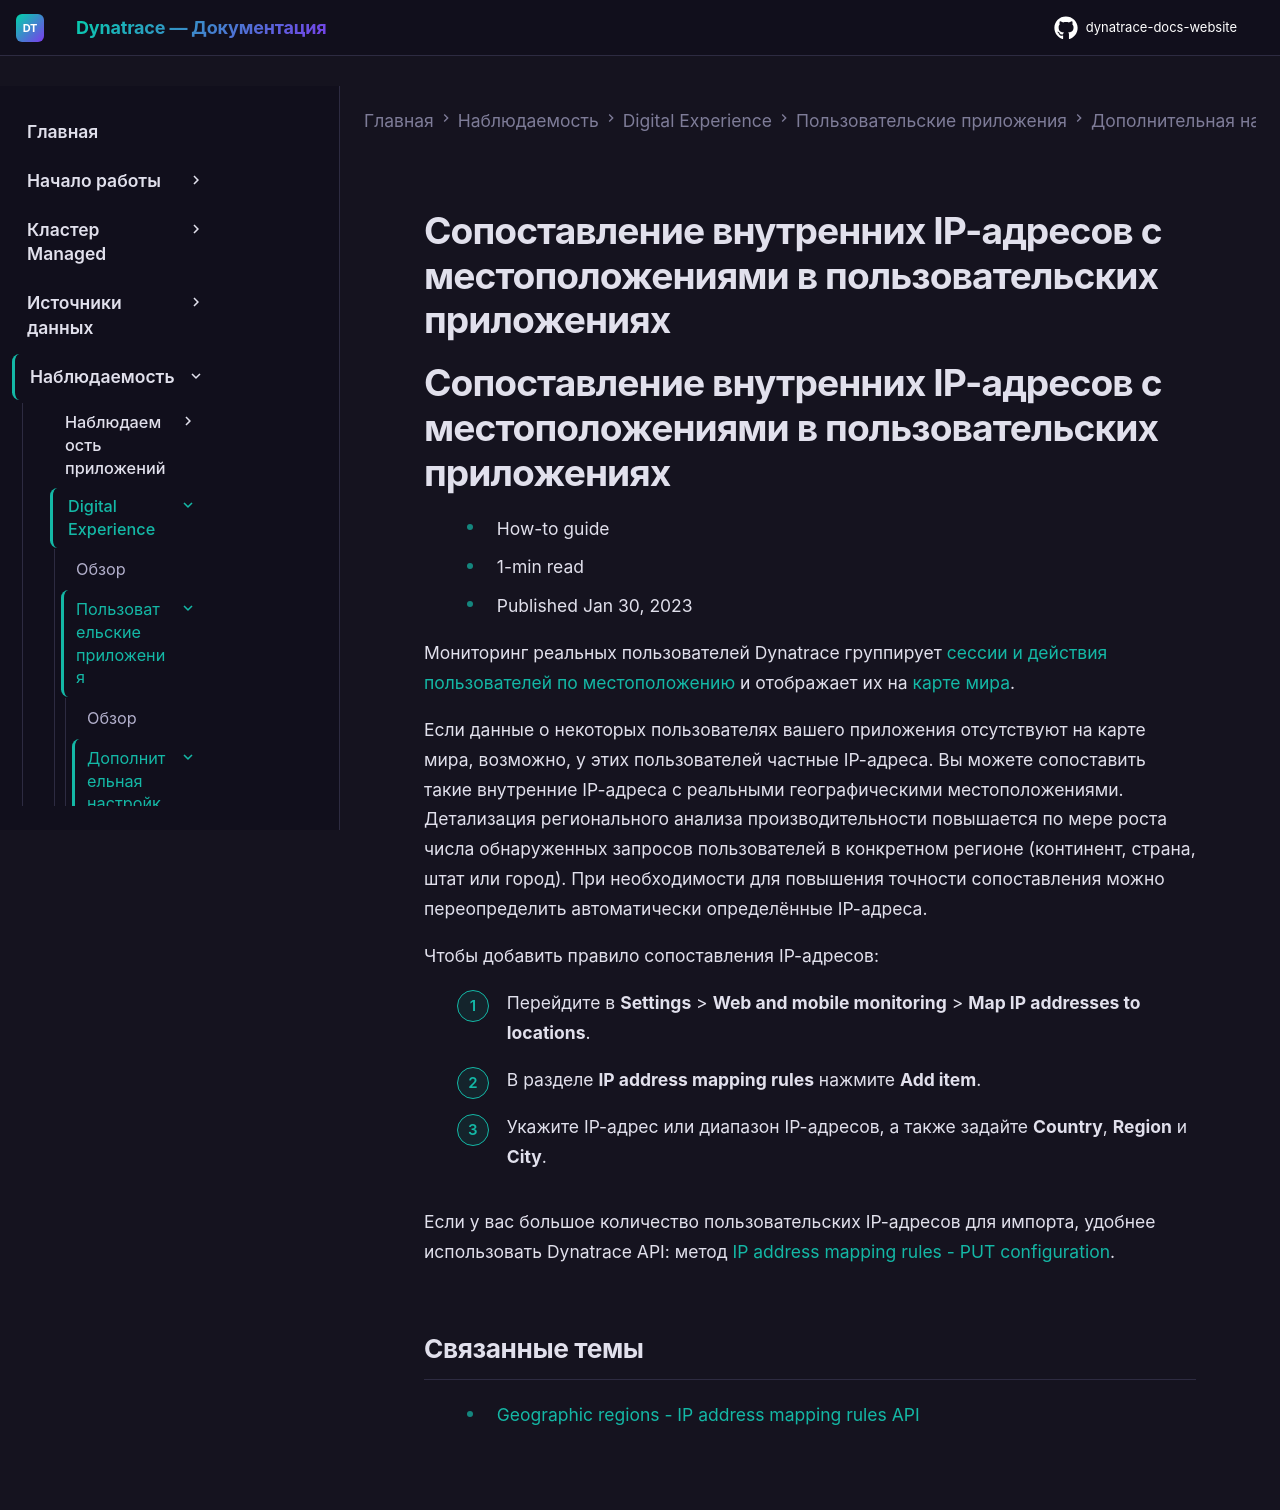

repository: Yerkebulan-Ardabayev/dynatrace-docs-website · page: managed-ru/observe/digital-experience/custom-applications/additional-configuration/map-internal-ip-addresses-to-locations-custom/index.html · generator: mkdocs

---
title: Сопоставление внутренних IP-адресов с местоположениями в пользовательских приложениях
source: https://docs.dynatrace.com/managed/observe/digital-experience/custom-applications/additional-configuration/map-internal-ip-addresses-to-locations-custom
scraped: 2026-05-12T11:17:58.931329
---

# Сопоставление внутренних IP-адресов с местоположениями в пользовательских приложениях

# Сопоставление внутренних IP-адресов с местоположениями в пользовательских приложениях

* How-to guide
* 1-min read
* Published Jan 30, 2023

Мониторинг реальных пользователей Dynatrace группирует [сессии и действия пользователей по местоположению](/managed/observe/digital-experience/rum-concepts/detection-of-ip-addresses-locations-and-user-agents "Dynatrace определяет IP-адреса и геолокации (город, регион, страну), а также браузеры, устройства и операционные системы.") и отображает их на [карте мира](/managed/observe/digital-experience/custom-applications/analyze-and-use/check-usage-metrics-custom#geo-regions "Узнайте, как использовать Dynatrace для проверки метрик пользовательского опыта вашего пользовательского приложения.").

Если данные о некоторых пользователях вашего приложения отсутствуют на карте мира, возможно, у этих пользователей частные IP-адреса. Вы можете сопоставить такие внутренние IP-адреса с реальными географическими местоположениями. Детализация регионального анализа производительности повышается по мере роста числа обнаруженных запросов пользователей в конкретном регионе (континент, страна, штат или город). При необходимости для повышения точности сопоставления можно переопределить автоматически определённые IP-адреса.

Чтобы добавить правило сопоставления IP-адресов:

1. Перейдите в **Settings** > **Web and mobile monitoring** > **Map IP addresses to locations**.
2. В разделе **IP address mapping rules** нажмите **Add item**.
3. Укажите IP-адрес или диапазон IP-адресов, а также задайте **Country**, **Region** и **City**.

Если у вас большое количество пользовательских IP-адресов для импорта, удобнее использовать Dynatrace API: метод [IP address mapping rules - PUT configuration](/managed/dynatrace-api/configuration-api/rum/geographic-regions-ip-address/put-configuration "Обновляйте конфигурацию сопоставления IP-адресов через Dynatrace API.").

## Связанные темы

* [Geographic regions - IP address mapping rules API](/managed/dynatrace-api/configuration-api/rum/geographic-regions-ip-address "Узнайте, что предлагает Dynatrace configuration API для правил сопоставления IP-адресов.")
